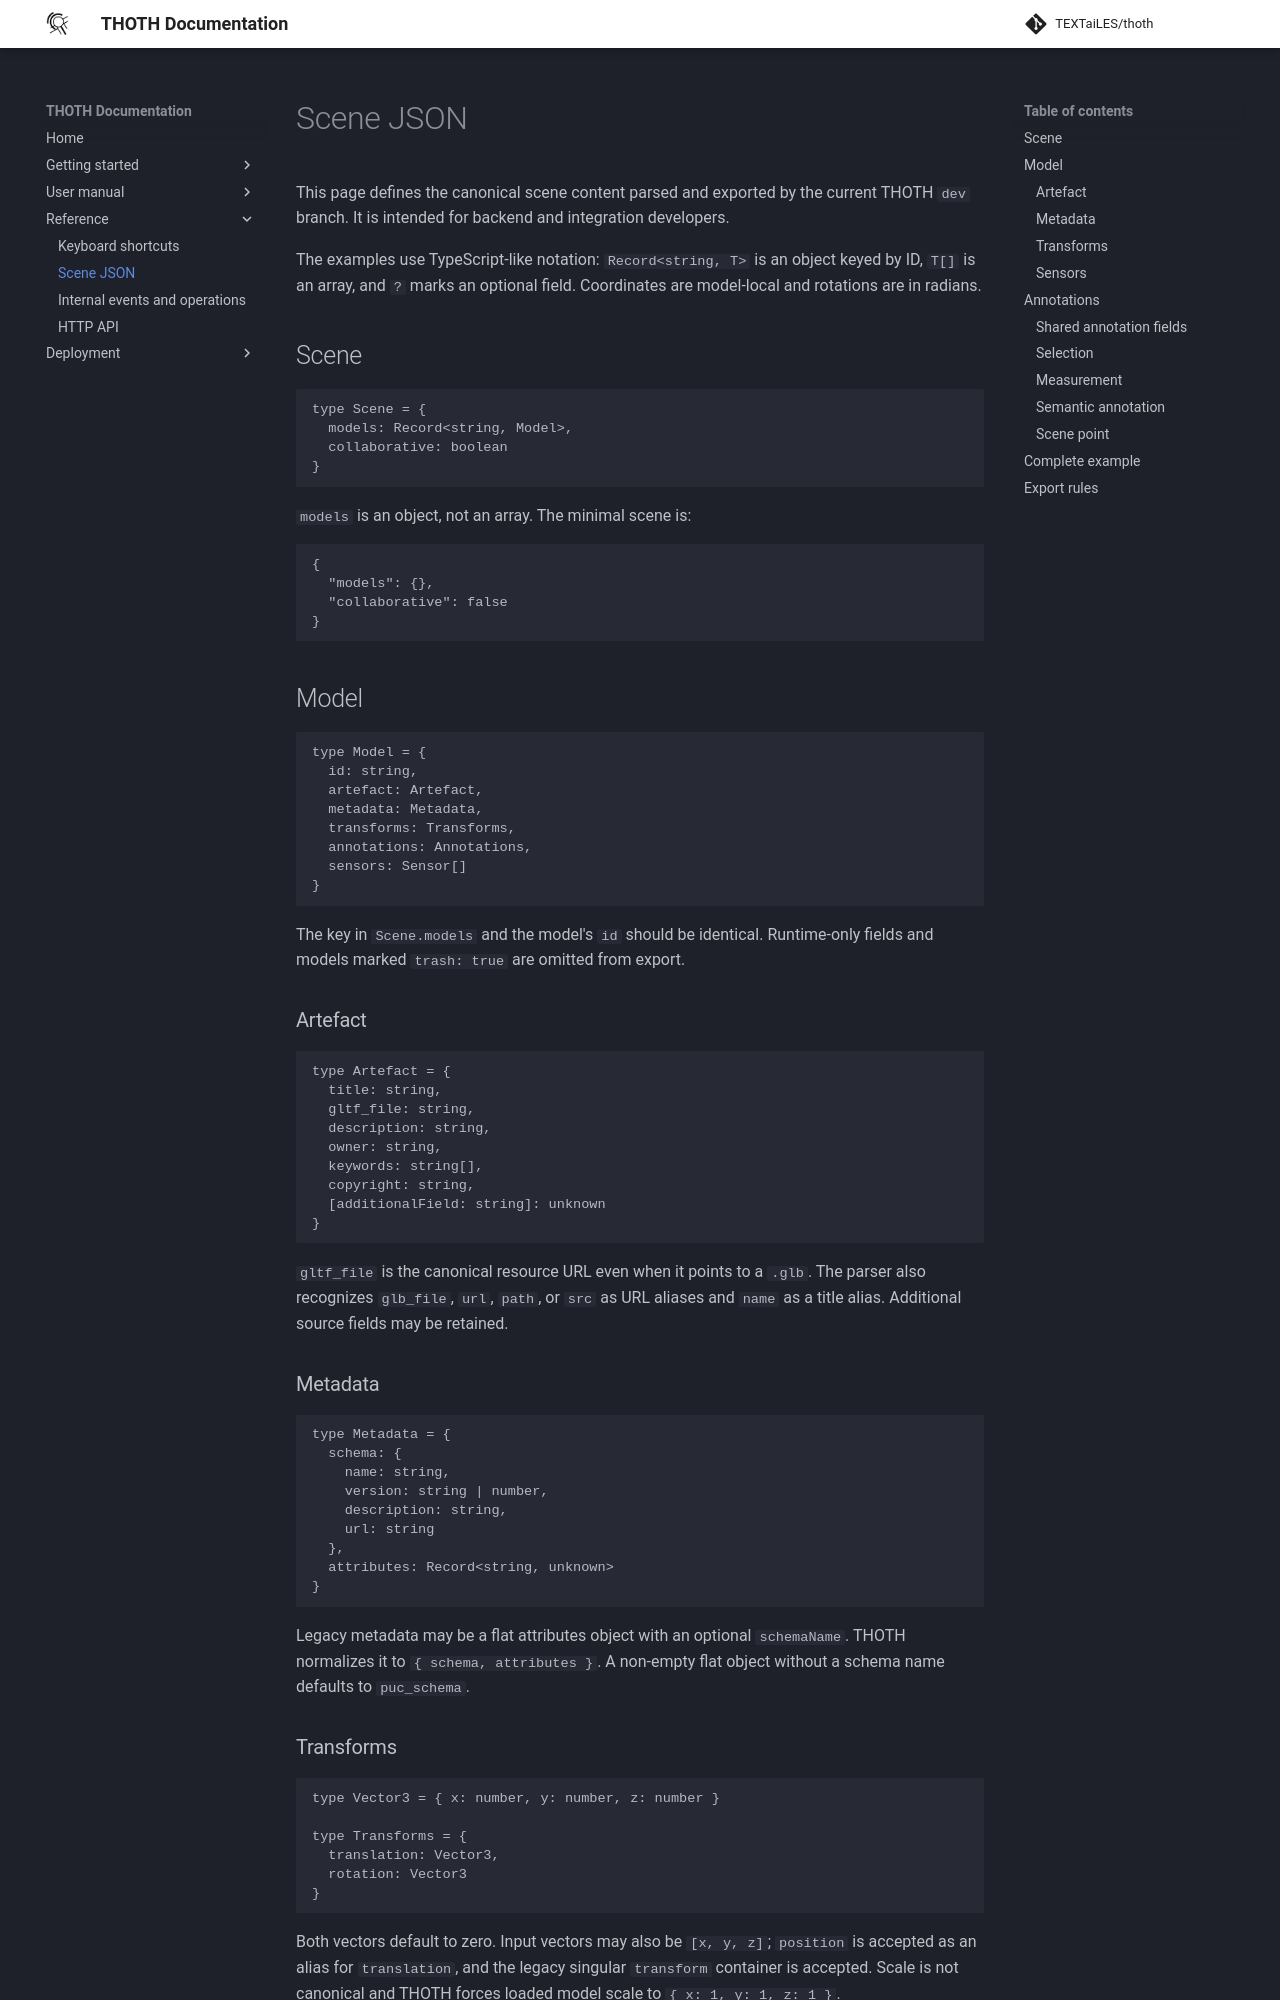

repository: TEXTaiLES/thoth-documentation · page: scene/scene_structure/index.html · generator: mkdocs

# Scene JSON

This page defines the canonical scene content parsed and exported by the current THOTH `dev` branch. It is intended for backend and integration developers.

The examples use TypeScript-like notation: `Record<string, T>` is an object keyed by ID, `T[]` is an array, and `?` marks an optional field. Coordinates are model-local and rotations are in radians.

## Scene

```ts
type Scene = {
  models: Record<string, Model>,
  collaborative: boolean
}
```

`models` is an object, not an array. The minimal scene is:

```json
{
  "models": {},
  "collaborative": false
}
```

## Model

```ts
type Model = {
  id: string,
  artefact: Artefact,
  metadata: Metadata,
  transforms: Transforms,
  annotations: Annotations,
  sensors: Sensor[]
}
```

The key in `Scene.models` and the model's `id` should be identical. Runtime-only fields and models marked `trash: true` are omitted from export.

### Artefact

```ts
type Artefact = {
  title: string,
  gltf_file: string,
  description: string,
  owner: string,
  keywords: string[],
  copyright: string,
  [additionalField: string]: unknown
}
```

`gltf_file` is the canonical resource URL even when it points to a `.glb`. The parser also recognizes `glb_file`, `url`, `path`, or `src` as URL aliases and `name` as a title alias. Additional source fields may be retained.

### Metadata

```ts
type Metadata = {
  schema: {
    name: string,
    version: string | number,
    description: string,
    url: string
  },
  attributes: Record<string, unknown>
}
```

Legacy metadata may be a flat attributes object with an optional `schemaName`. THOTH normalizes it to `{ schema, attributes }`. A non-empty flat object without a schema name defaults to `puc_schema`.

### Transforms

```ts
type Vector3 = { x: number, y: number, z: number }

type Transforms = {
  translation: Vector3,
  rotation: Vector3
}
```

Both vectors default to zero. Input vectors may also be `[x, y, z]`; `position` is accepted as an alias for `translation`, and the legacy singular `transform` container is accepted. Scale is not canonical and THOTH forces loaded model scale to `{ x: 1, y: 1, z: 1 }`.

### Sensors

THOTH preserves `sensors` as an opaque array and does not validate or edit each entry. Model-data export uses the first entry. A sensor ID may be a primitive or an object field named `related_sensor_id`, `sensor_id`, or `id`; `latest_reading` defaults to `{}`.
